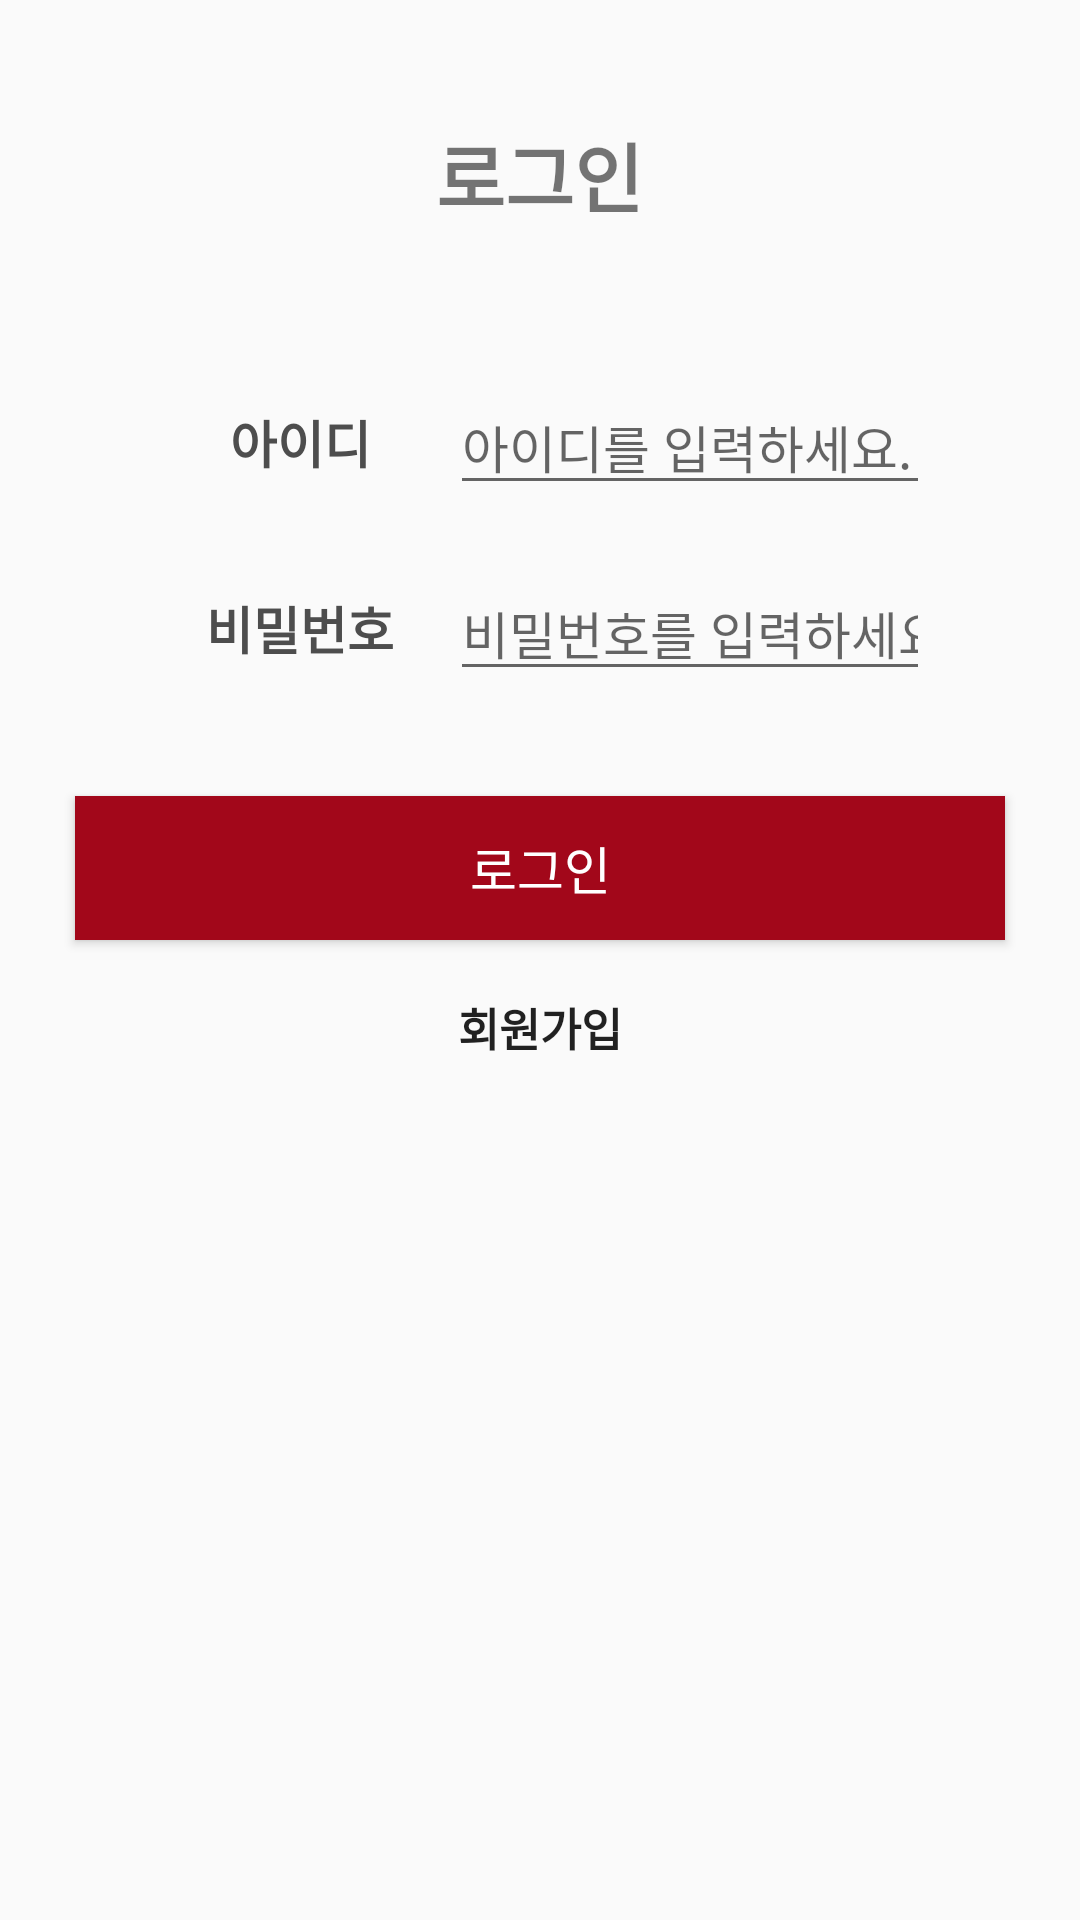

Produce the Android XML layout that renders to this screen, including the resource entries it uses.
<!-- AndroidManifest.xml: application theme AppTheme -->
<!-- res/layout/activity_login.xml -->
<?xml version="1.0" encoding="utf-8"?>
<layout>

    <LinearLayout xmlns:android="http://schemas.android.com/apk/res/android"
        android:layout_width="match_parent"
        android:layout_height="match_parent"
        android:gravity="center_horizontal"
        android:padding="20dp"
        android:orientation="vertical">

        <TextView
            android:layout_margin="20dp"
            android:layout_width="wrap_content"
            android:layout_height="wrap_content"
            android:text="로그인"
            android:textStyle="bold"
            android:textSize="25sp"/>

        <LinearLayout
            android:layout_width="match_parent"
            android:layout_height="wrap_content"
            android:layout_margin="20dp"
            android:gravity="center"
            android:orientation="vertical">

            <LinearLayout
                android:layout_margin="10dp"
                android:layout_width="match_parent"
                android:layout_height="wrap_content"
                android:orientation="horizontal">
                <TextView
                    android:layout_width="100dp"
                    android:layout_height="match_parent"
                    android:gravity="center_vertical"
                    android:textColor="@color/colorPrimaryDark"
                    android:textStyle="bold"
                    android:text="아이디"
                    android:textAlignment="center"
                    android:textSize="17sp"/>
                <EditText
                    android:id="@+id/text_user_id"
                    android:layout_gravity="left"
                    android:layout_width="wrap_content"
                    android:layout_height="wrap_content"
                    android:layout_weight="1"
                    android:gravity="center_vertical"
                    android:hint="아이디를 입력하세요."
                    android:textSize="17sp"/>
            </LinearLayout>

            <LinearLayout
                android:layout_margin="10dp"
                android:layout_width="match_parent"
                android:layout_height="wrap_content"
                android:orientation="horizontal">
                <TextView
                    android:layout_width="100dp"
                    android:layout_height="match_parent"
                    android:gravity="center_vertical"
                    android:textColor="@color/colorPrimaryDark"
                    android:textStyle="bold"
                    android:text="비밀번호"
                    android:textAlignment="center"
                    android:textSize="17sp"/>
                <EditText
                    android:id="@+id/text_user_password"
                    android:layout_gravity="left"
                    android:layout_width="wrap_content"
                    android:layout_height="match_parent"
                    android:layout_weight="1"
                    android:gravity="center_vertical"
                    android:hint="비밀번호를 입력하세요."
                    android:inputType="textPassword"
                    android:textSize="17sp"/>
            </LinearLayout>

        </LinearLayout>

        <Button
            android:id="@+id/button_submit"
            android:layout_margin="5dp"
            android:layout_width="match_parent"
            android:layout_height="wrap_content"
            android:background="@color/colorAccent"
            android:textColor="@android:color/white"
            android:textSize="17dp"
            android:text="로그인"/>

        <Button
            android:id="@+id/button_join"
            android:layout_width="wrap_content"
            android:layout_height="wrap_content"
            android:gravity="center_vertical"
            android:background="@android:color/transparent"
            android:textStyle="bold"
            android:text="회원가입"
            android:textAlignment="center"
            android:textSize="15sp"/>

    </LinearLayout>
</layout>
<!-- resources referenced by this layout -->
<resources>
  <color name="colorAccent">#A2071A</color>
  <color name="colorPrimaryDark">#4d4d4d</color>
  <style name="AppTheme" parent="Theme.AppCompat.Light.NoActionBar">
          
          <item name="colorPrimary">@color/colorPrimary</item>
          <item name="colorPrimaryDark">@color/colorPrimaryDark</item>
          <item name="colorAccent">@color/colorAccent</item>
      </style>
  <color name="colorPrimary">#EEEBE0</color>
</resources>
